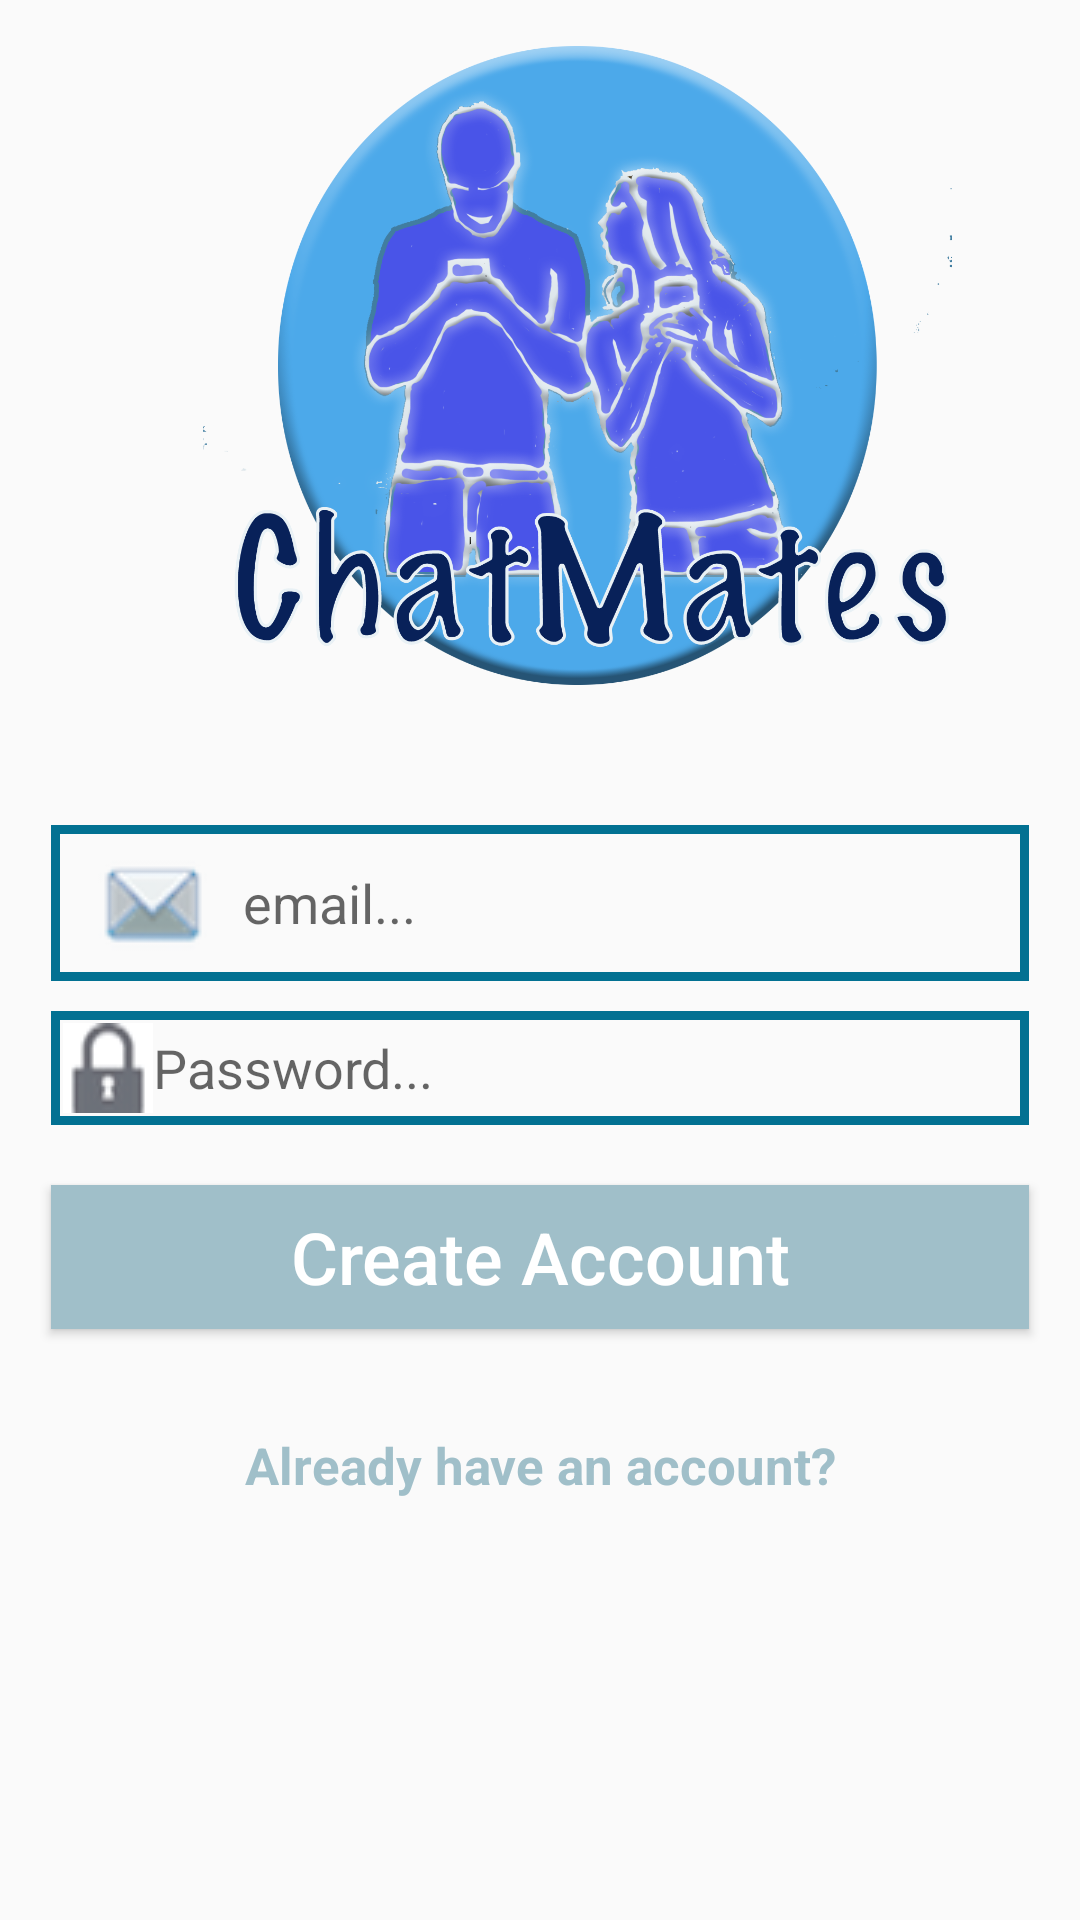

This screen was rendered from an Android layout file. Write that file and the resources it references.
<!-- AndroidManifest.xml: application theme AppTheme -->
<!-- res/layout/activity_register.xml -->
<?xml version="1.0" encoding="utf-8"?>
<RelativeLayout xmlns:android="http://schemas.android.com/apk/res/android"
    xmlns:app="http://schemas.android.com/apk/res-auto"
    xmlns:tools="http://schemas.android.com/tools"
    android:layout_width="match_parent"
    android:layout_height="match_parent"
    tools:context=".RegisterActivity">

    <ImageView
        android:id="@+id/register_image"
        android:layout_width="match_parent"
        android:layout_height="250dp"
        app:srcCompat="@drawable/login_photo"
        android:layout_alignParentStart="true"
        android:layout_alignParentTop="true"
        android:scaleType="fitCenter"/>

    <EditText
        android:id="@+id/register_email"
        android:layout_width="match_parent"
        android:layout_height="wrap_content"
        android:layout_alignParentStart="true"
        android:layout_below="@+id/register_image"
        android:hint="email..."
        android:inputType="textEmailAddress"
        android:background="@drawable/inputs"
        android:padding="4dp"
        android:drawableStart="@drawable/email"
        android:layout_marginTop="25dp"
        android:layout_marginLeft="17dp"
        android:layout_marginRight="17dp"/>


    <EditText
        android:id="@+id/register_password"
        android:layout_width="match_parent"
        android:layout_height="wrap_content"
        android:layout_alignParentStart="true"
        android:layout_below="@+id/register_email"
        android:hint="Password..."
        android:inputType="textPassword"
        android:background="@drawable/inputs"
        android:padding="4dp"
        android:drawableStart="@drawable/password"
        android:layout_marginTop="10dp"
        android:layout_marginLeft="17dp"
        android:layout_marginRight="17dp"/>


    <Button
        android:id="@+id/register_button"
        android:layout_width="372dp"
        android:layout_height="wrap_content"
        android:layout_below="@+id/register_password"
        android:layout_centerHorizontal="true"
        android:layout_marginLeft="17dp"
        android:layout_marginTop="20dp"
        android:layout_marginRight="17dp"
        android:background="@drawable/buttons"
        android:padding="4dp"
        android:text="Create Account"
        android:textAlignment="center"
        android:textAllCaps="false"
        android:textColor="@android:color/background_light"
        android:textSize="24sp" />

    <TextView
        android:id="@+id/already_have_an_account_link"
        android:layout_width="match_parent"
        android:layout_height="wrap_content"
        android:layout_below="@+id/register_button"
        android:layout_centerHorizontal="true"
        android:layout_marginLeft="15dp"
        android:layout_marginTop="34dp"
        android:layout_marginRight="23dp"
        android:text="Already have an account?"
        android:textAlignment="center"
        android:textColor="@color/colorPrimaryDark"
        android:textSize="17dp"
        android:textStyle="bold" />


</RelativeLayout>
<!-- resources referenced by this layout -->
<resources>
  <color name="colorPrimaryDark">#A0BFC9</color>
  <!-- drawable buttons (drawable) -->
  <?xml version="1.0" encoding="utf-8"?>
  <shape xmlns:android="http://schemas.android.com/apk/res/android">
  
      <solid
          android:color="@color/colorPrimaryDark"
          >
  
  
      </solid>
  </shape>
  <!-- drawable email: png bitmap (drawable, 5594 bytes) -->
  <!-- drawable inputs (drawable) -->
  <?xml version="1.0" encoding="utf-8"?>
  <shape xmlns:android="http://schemas.android.com/apk/res/android">
  
  
      <stroke
          android:color="@color/colorPrimary"
          android:width="3dp"
          >
  
  
      </stroke>
  
  </shape>
  <!-- drawable login_photo: png bitmap (drawable, 555553 bytes) -->
  <!-- drawable password: png bitmap (drawable, 2837 bytes) -->
  <style name="AppTheme" parent="Theme.AppCompat.Light.NoActionBar">
          
          <item name="colorPrimary">@color/colorPrimary</item>
          <item name="colorPrimaryDark">@color/colorPrimaryDark</item>
          <item name="colorAccent">@color/colorAccent</item>
  
  </style>
  <color name="colorPrimary">#027192</color>
  <color name="colorAccent">#F5F8F8</color>
</resources>
